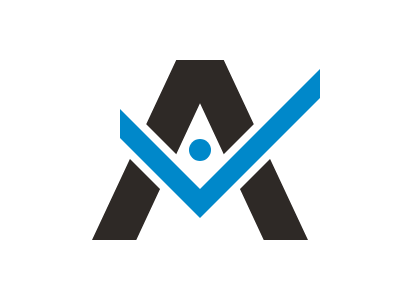

Write the HTML and CSS that draws this image.

<!DOCTYPE html>
<html lang="en">

<head>
    <meta name="viewport" content="width=device-width, initial-scale=1.0">
    <title>#117. Arineo</title>
    <style>
        .a {
            margin: 131px 181px;
            height: 22px;
            width: 22px;
            border-radius: 50%;
            background: #0088CA;
            position: fixed;
        }

        .b {
            position: fixed;
            margin: 52px 84px;
            background: #2E2926;
            width: 216px;
            height: 180px;
            clip-path: polygon(0 100%, 39% 0, 61% 0, 100% 100%, 79.5% 100%, 50% 24%, 20.5% 100%);
        }

        .c,
        .d {
            position: fixed;
            top: 133px;
            left: 120px;
            width: 80px;
            height: 29px;
            transform: skewY(45deg);
            background: #0088CA;
            box-shadow: -30px 0 0 11px #FFFFFF;
        }

        .d {
            top: 113px;
            left: 200px;
            width: 120px;
            transform: skewY(-45deg);
        }
    </style>
</head>

<body>
    <p class='a'></p>
    <p class='b'></p>
    <p class='d'></p>
    <p class='c'></p>
</body>

</html>